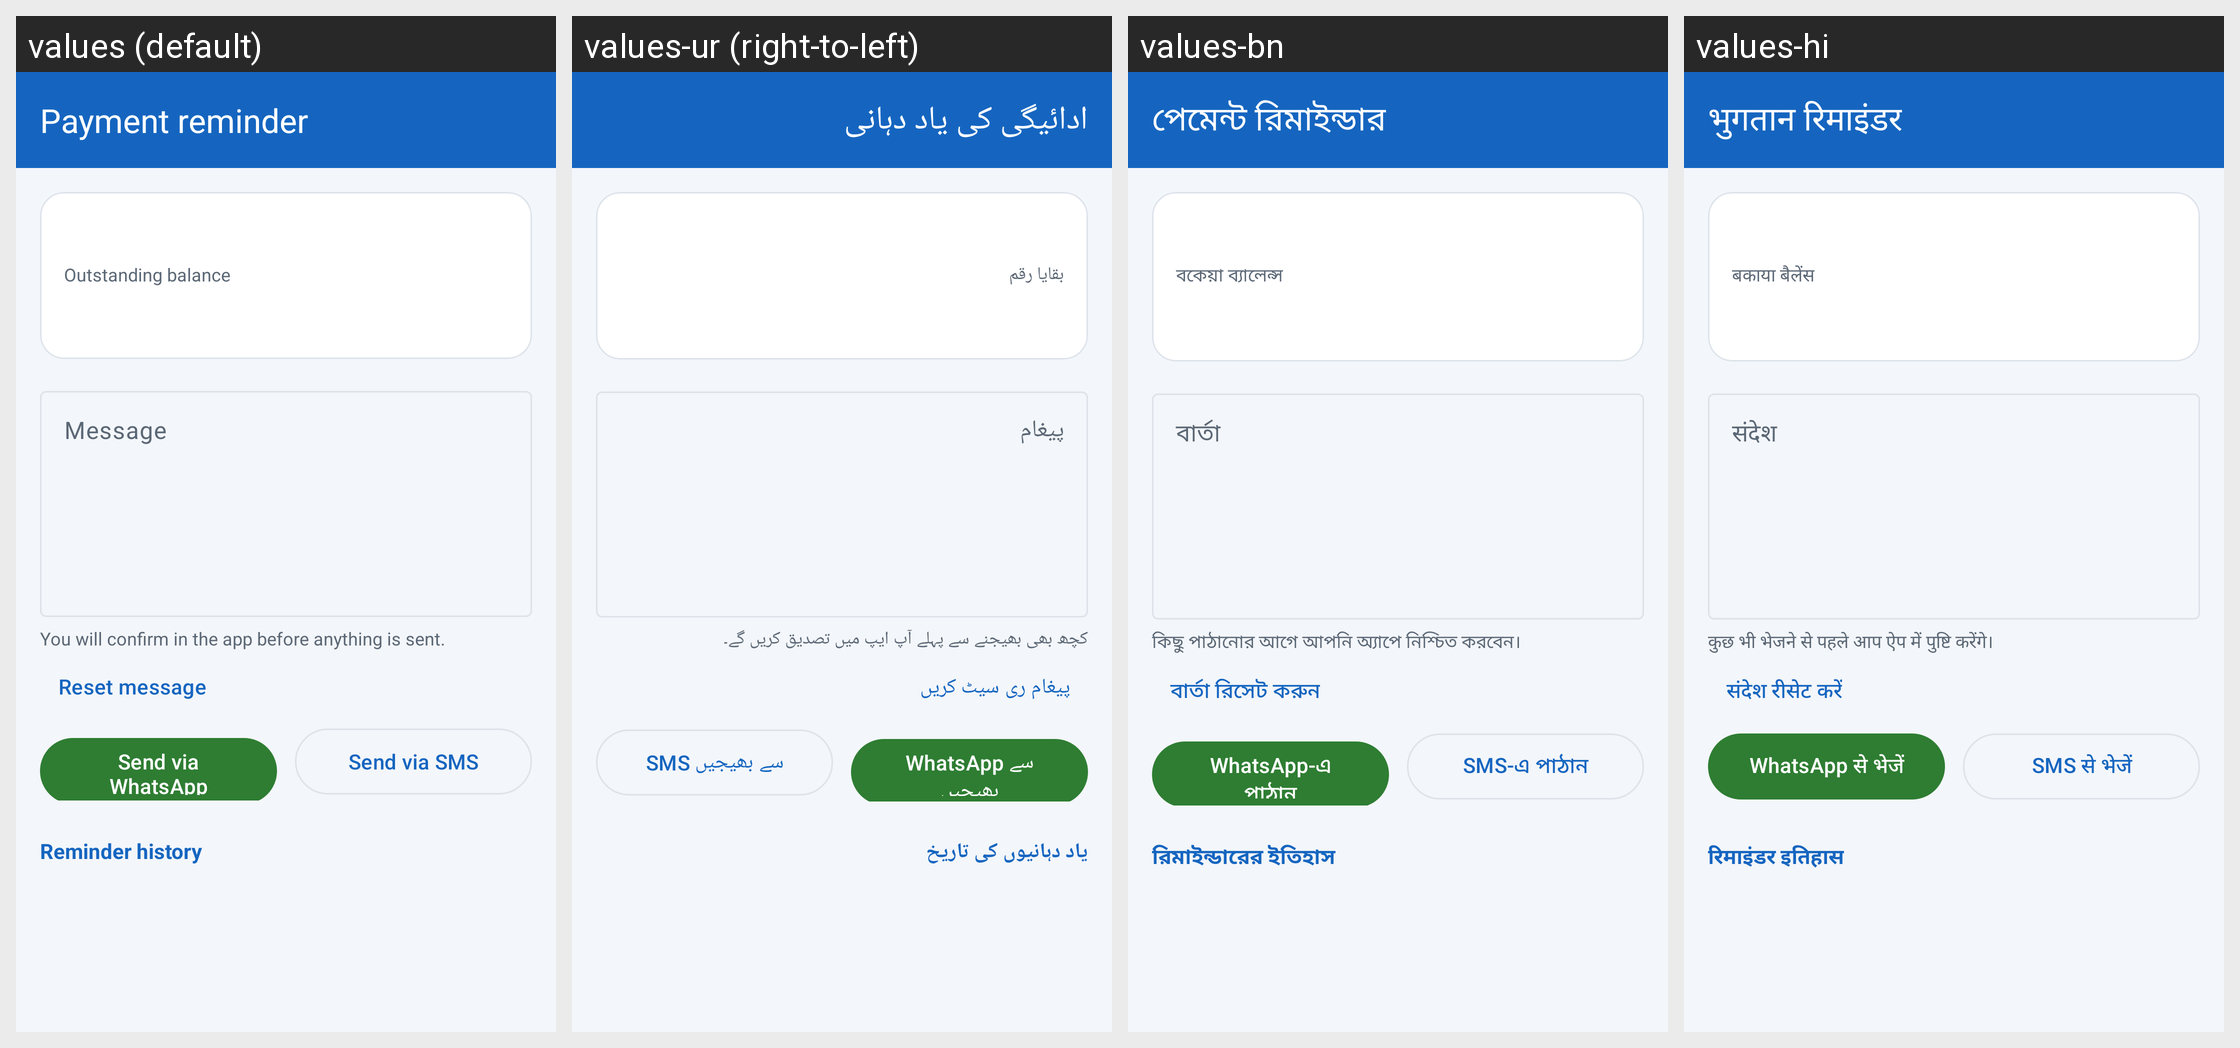

Strings drawn on this Android screen and how each of the app's shown locales translates them:
Android screen res/layout/activity_reminder.xml rendered under 4 locales, left to right: values (default), values-ur (right-to-left), values-bn, values-hi. Device: Nexus 5 (rendered at 1080×1920; each locale shown at half size, 540×960, under a caption strip naming it); theme Theme.HisabBaki.
Other locales in the repository, not shown: values-gu, values-kn, values-ml, values-mr, values-pa, values-ta, values-te.
Strings drawn on this screen, with the default value and each locale's value (text and hints the layout hard-codes, and strings that could not be matched under every locale, appear in the picture but are not listed):

reminder_title_bar
  values: Payment reminder
  values-ur: ادائیگی کی یاد دہانی
  values-bn: পেমেন্ট রিমাইন্ডার
  values-hi: भुगतान रिमाइंडर

reminder_outstanding
  values: Outstanding balance
  values-ur: بقایا رقم
  values-bn: বকেয়া ব্যালেন্স
  values-hi: बकाया बैलेंस

reminder_message_hint
  values: Message
  values-ur: پیغام
  values-bn: বার্তা
  values-hi: संदेश

reminder_note
  values: You will confirm in the app before anything is sent.
  values-ur: کچھ بھی بھیجنے سے پہلے آپ ایپ میں تصدیق کریں گے۔
  values-bn: কিছু পাঠানোর আগে আপনি অ্যাপে নিশ্চিত করবেন।
  values-hi: कुछ भी भेजने से पहले आप ऐप में पुष्टि करेंगे।

reminder_reset
  values: Reset message
  values-ur: پیغام ری سیٹ کریں
  values-bn: বার্তা রিসেট করুন
  values-hi: संदेश रीसेट करें

reminder_whatsapp
  values: Send via WhatsApp
  values-ur: WhatsApp سے بھیجیں
  values-bn: WhatsApp-এ পাঠান
  values-hi: WhatsApp से भेजें

reminder_sms
  values: Send via SMS
  values-ur: SMS سے بھیجیں
  values-bn: SMS-এ পাঠান
  values-hi: SMS से भेजें

reminder_history
  values: Reminder history
  values-ur: یاد دہانیوں کی تاریخ
  values-bn: রিমাইন্ডারের ইতিহাস
  values-hi: रिमाइंडर इतिहास
